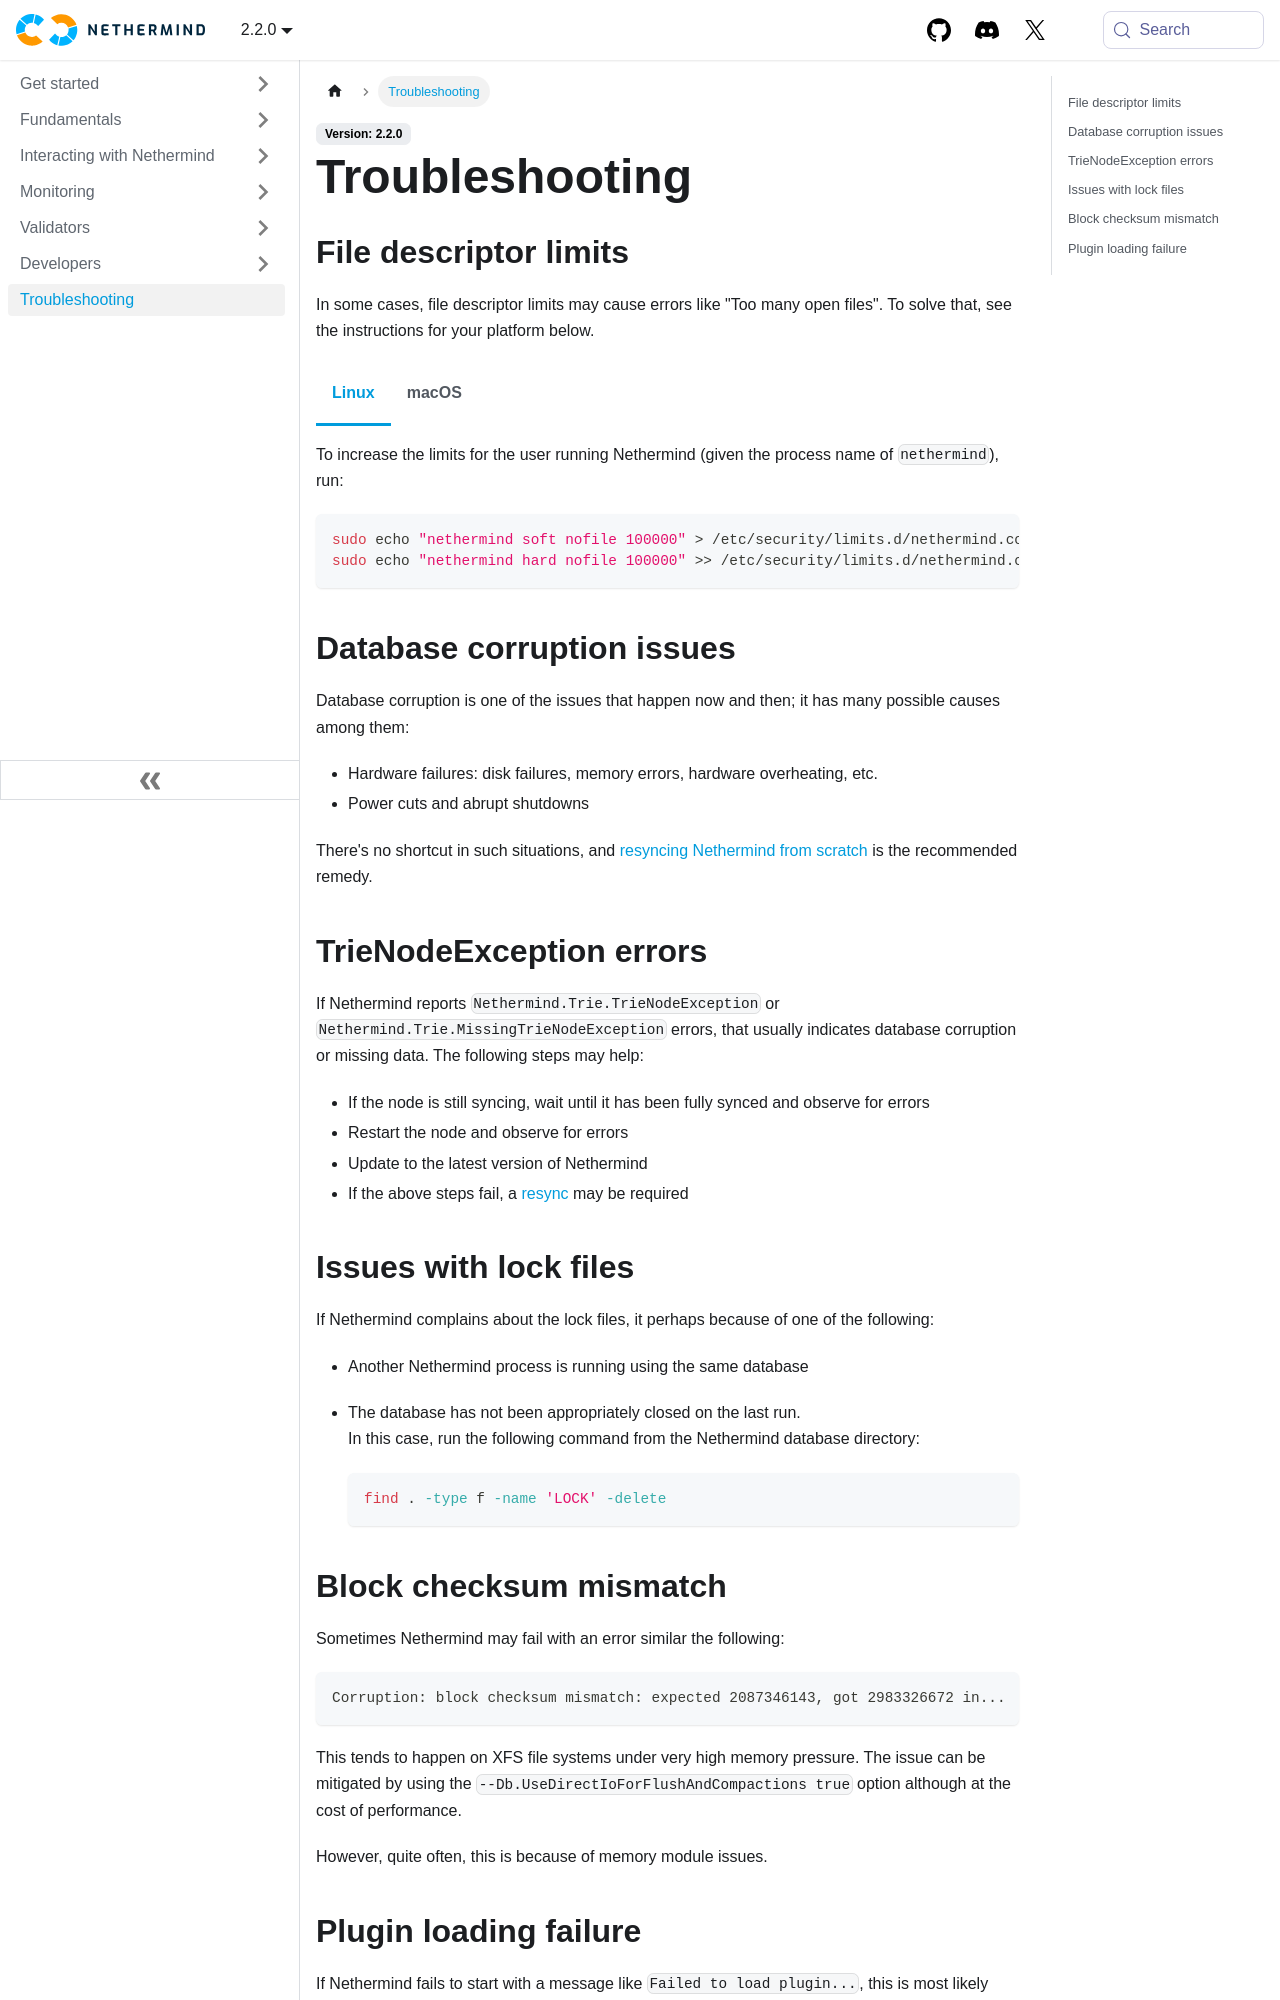

repository: NethermindEth/docs · page: troubleshooting/index.html · generator: docusaurus

---
title: Troubleshooting
sidebar_position: 8
---

import Tabs from "@theme/Tabs";
import TabItem from "@theme/TabItem";

## File descriptor limits

In some cases, file descriptor limits may cause errors like "Too many open files". To solve that, see the instructions for your platform below.

<Tabs groupId="os">
<TabItem value="linux" label="Linux">

To increase the limits for the user running Nethermind (given the process name of `nethermind`), run:

```bash
sudo echo "nethermind soft nofile 100000" > /etc/security/limits.d/nethermind.conf
sudo echo "nethermind hard nofile 100000" >> /etc/security/limits.d/nethermind.conf
```

</TabItem>
<TabItem value="macos" label="macOS">

To increase the limits, run:

```bash
ulimit -n 10000
```

If you run into issues with the above command, see the [workaround](https://developer.apple.com/forums/thread/735798?answerId=762679022#762679022).

Note that the changes above are temporary and will be reset after the system reboot. To make them permanent, you can add them to your `~/.bashrc` or `~/.bash_profile` shell configuration file.

</TabItem>
</Tabs>

## Database corruption issues

Database corruption is one of the issues that happen now and then; it has many possible causes among them:

- Hardware failures: disk failures, memory errors, hardware overheating, etc.
- Power cuts and abrupt shutdowns

There's no shortcut in such situations, and [resyncing Nethermind from scratch](./fundamentals/sync.md#resync) is the recommended remedy.

## TrieNodeException errors

If Nethermind reports `Nethermind.Trie.TrieNodeException` or `Nethermind.Trie.MissingTrieNodeException` errors, that usually indicates database corruption or missing data. The following steps may help:

- If the node is still syncing, wait until it has been fully synced and observe for errors
- Restart the node and observe for errors
- Update to the latest version of Nethermind
- If the above steps fail, a [resync](./fundamentals/sync.md#resync) may be required

## Issues with lock files

If Nethermind complains about the lock files, it perhaps because of one of the following:

- Another Nethermind process is running using the same database
- The database has not been appropriately closed on the last run.\
  In this case, run the following command from the Nethermind database directory:

  ```bash
  find . -type f -name 'LOCK' -delete
  ```
